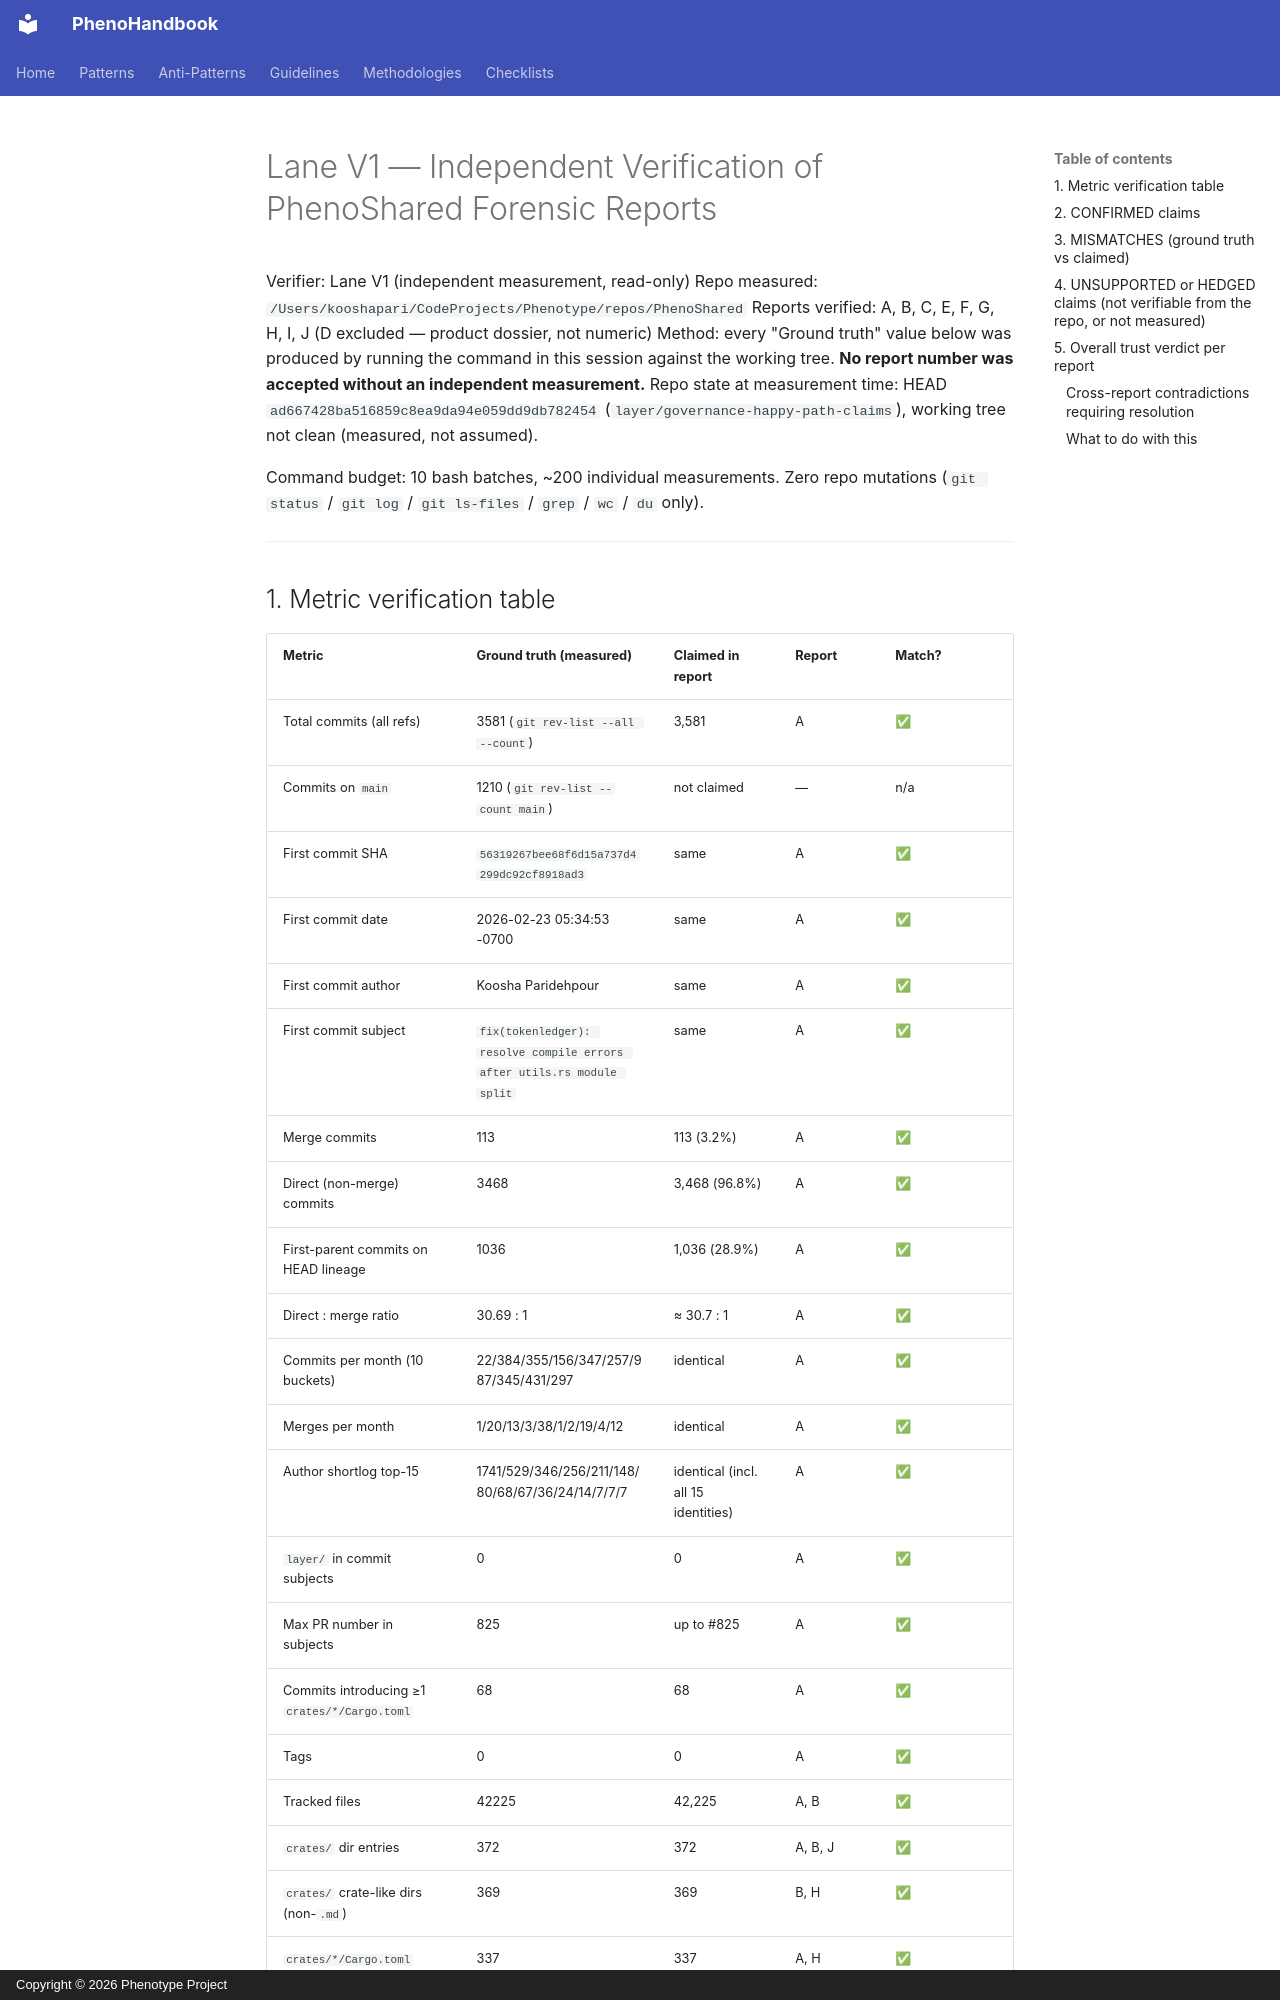

repository: KooshaPari/PhenoShared · page: audits/2026-11-10-forensic/V-verification/index.html · generator: mkdocs · copyright: Copyright © 2026 Phenotype Project

# Lane V1 — Independent Verification of PhenoShared Forensic Reports

Verifier: Lane V1 (independent measurement, read-only)
Repo measured: `/Users/kooshapari/CodeProjects/Phenotype/repos/PhenoShared`
Reports verified: A, B, C, E, F, G, H, I, J (D excluded — product dossier, not numeric)
Method: every "Ground truth" value below was produced by running the command in this session
against the working tree. **No report number was accepted without an independent measurement.**
Repo state at measurement time: HEAD `ad667428ba516859c8ea9da94e059dd9db782454`
(`layer/governance-happy-path-claims`), working tree not clean (measured, not assumed).

Command budget: 10 bash batches, ~200 individual measurements. Zero repo mutations
(`git status` / `git log` / `git ls-files` / `grep` / `wc` / `du` only).

---
